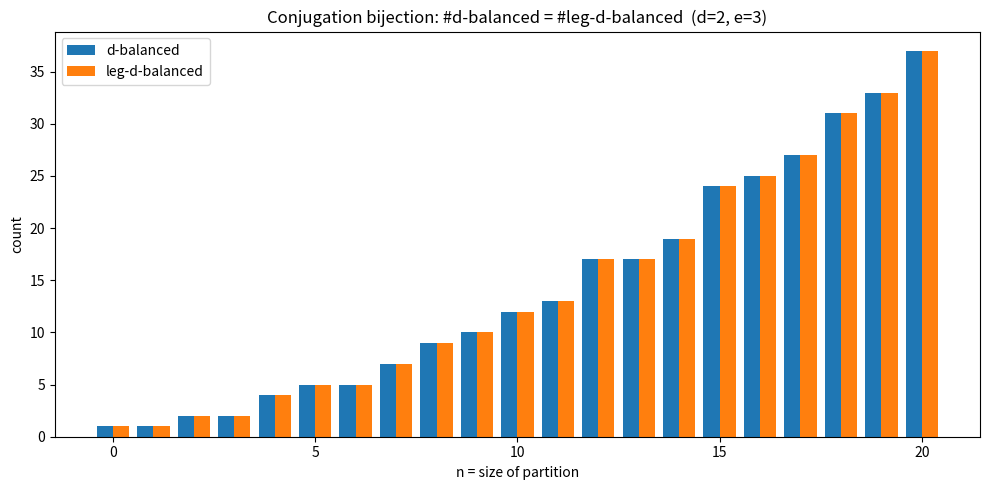

This chart was generated by the following Python code:
"""Bar chart of the number of d-balanced partitions of n (d=2, e=3)."""
from typing import List, Iterator
import matplotlib.pyplot as plt


def partitions(n: int) -> Iterator[List[int]]:
    def gen(n: int, cap: int) -> Iterator[List[int]]:
        if n == 0:
            yield []
            return
        for first in range(min(n, cap), 0, -1):
            for rest in gen(n - first, first):
                yield [first] + rest
    yield from gen(n, n)


def conjugate(lam: List[int]) -> List[int]:
    if not lam:
        return []
    return [sum(1 for p in lam if p > j) for j in range(lam[0])]


def is_d_balanced(lam: List[int], d: int, e: int) -> bool:
    conj = conjugate(lam)
    for i, part in enumerate(lam):
        for j in range(part):
            arm = lam[i] - (j + 1)
            leg = conj[j] - (i + 1)
            if (arm + leg + 1) % e == 0 and arm % d != 0:
                return False
    return True


def is_leg_d_balanced(lam: List[int], d: int, e: int) -> bool:
    conj = conjugate(lam)
    for i, part in enumerate(lam):
        for j in range(part):
            arm = lam[i] - (j + 1)
            leg = conj[j] - (i + 1)
            if (arm + leg + 1) % e == 0 and leg % d != 0:
                return False
    return True


d, e, N = 2, 3, 20
ns = list(range(N + 1))
arm_counts = [sum(is_d_balanced(l, d, e) for l in partitions(n)) for n in ns]
leg_counts = [sum(is_leg_d_balanced(l, d, e) for l in partitions(n)) for n in ns]

fig, ax = plt.subplots(figsize=(10, 5))
w = 0.4
ax.bar([n - w / 2 for n in ns], arm_counts, width=w, label="d-balanced")
ax.bar([n + w / 2 for n in ns], leg_counts, width=w, label="leg-d-balanced")
ax.set_xlabel("n = size of partition")
ax.set_ylabel("count")
ax.set_title(f"Conjugation bijection: #d-balanced = #leg-d-balanced  (d={d}, e={e})")
ax.legend()
plt.tight_layout()
plt.savefig("balance_counts.png", dpi=150)
print("wrote balance_counts.png")
